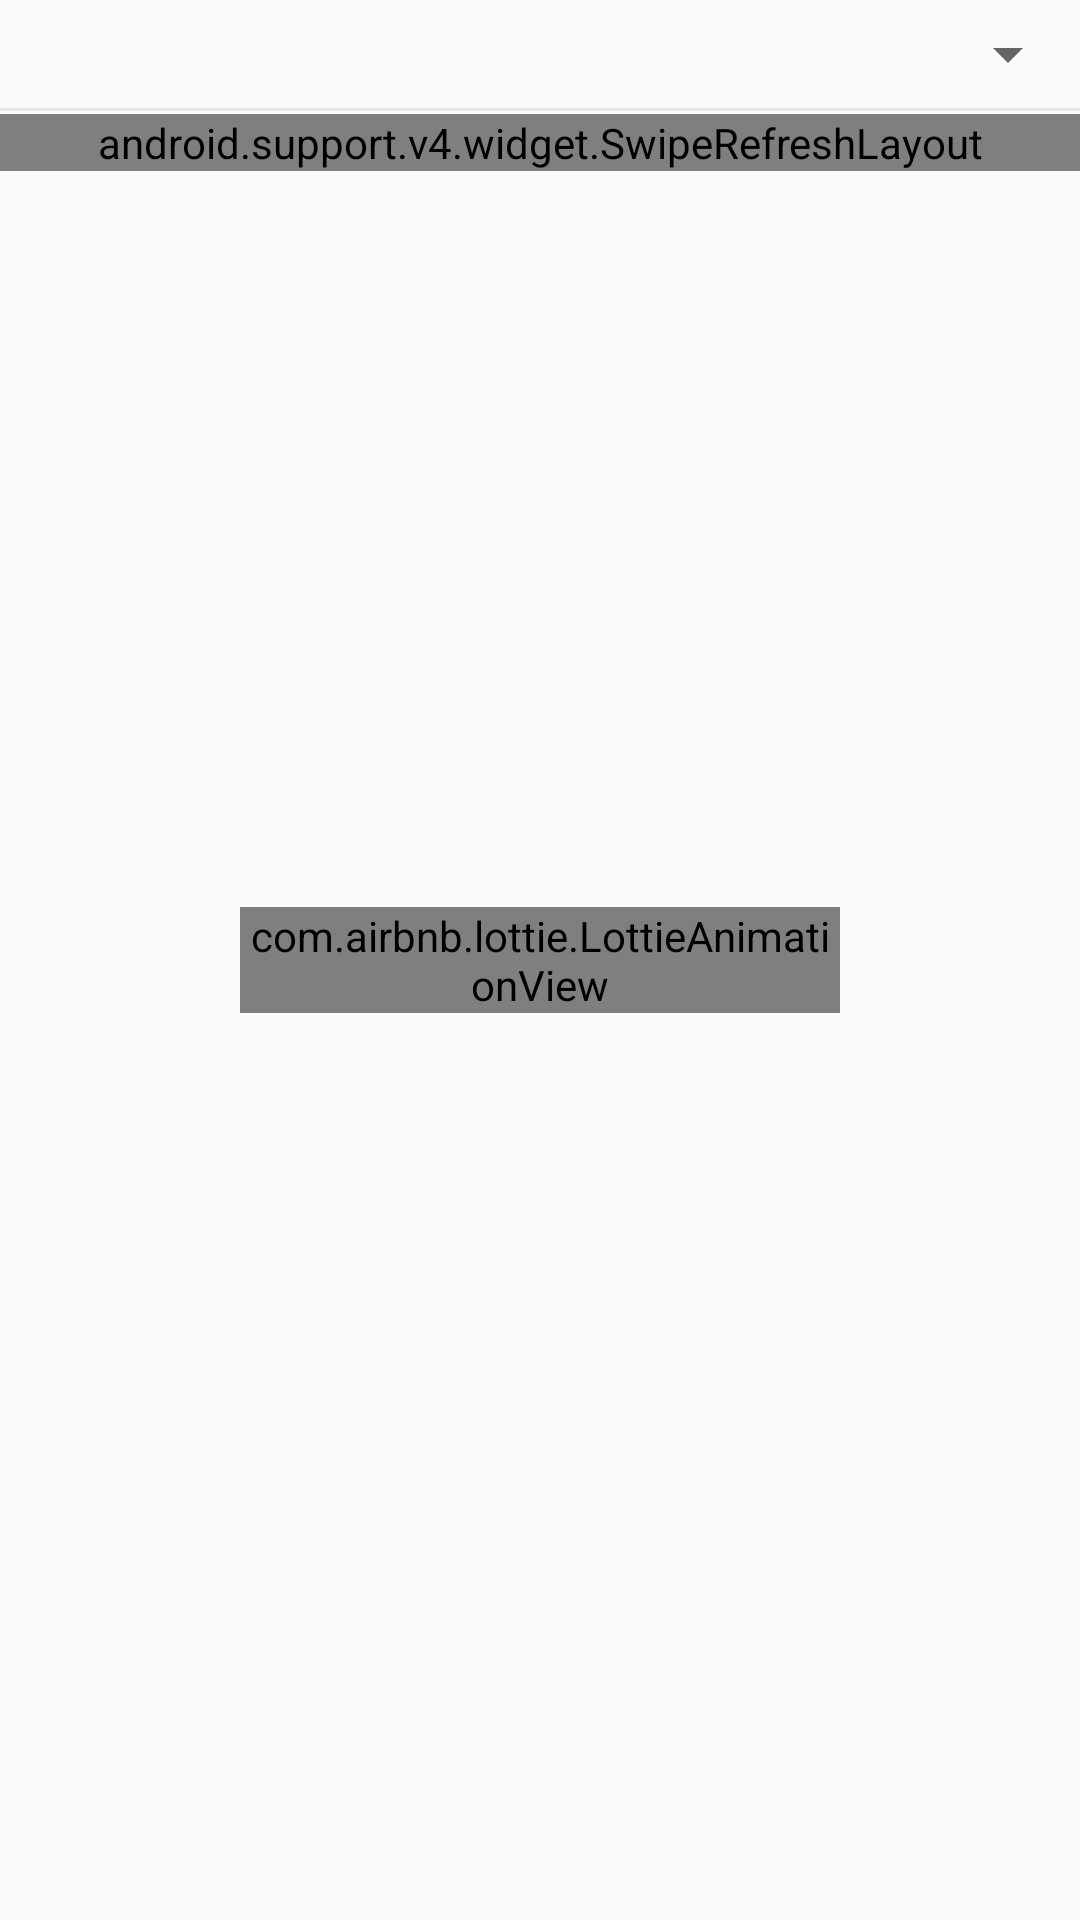

The Android layout XML behind this screen, and the referenced resources:
<!-- AndroidManifest.xml: application theme AppTheme -->
<!-- res/layout/fragment_match.xml -->
<?xml version="1.0" encoding="utf-8"?>
<FrameLayout xmlns:android="http://schemas.android.com/apk/res/android"
    xmlns:app="http://schemas.android.com/apk/res-auto"
    android:layout_width="match_parent"
    android:layout_height="wrap_content"
    app:layout_constraintEnd_toEndOf="parent"
    app:layout_constraintStart_toStartOf="parent">

    <LinearLayout
        android:layout_width="match_parent"
        android:layout_height="match_parent"
        android:orientation="vertical">

    <Spinner
        android:id="@+id/event_spinner_id"
        android:layout_width="match_parent"
        android:layout_height="wrap_content"
        android:padding="18dp"/>

        <View
            android:layout_width="match_parent"
            android:layout_height="1dp"
            android:background="@color/gray"/>

    <LinearLayout
        android:layout_width="match_parent"
        android:layout_height="wrap_content"
        android:layout_marginTop="1dp">
        <android.support.v4.widget.SwipeRefreshLayout
            android:id="@+id/base_swipe_refresh"
            android:layout_width="match_parent"
            android:layout_height="wrap_content"
            xmlns:android="http://schemas.android.com/apk/res/android">
            <android.support.v7.widget.RecyclerView
                android:id="@+id/rv_match"
                android:layout_width="match_parent"
                android:layout_height="match_parent"
                android:layout_alignParentTop="true"
                android:layout_marginTop="2dp" />
        </android.support.v4.widget.SwipeRefreshLayout>
    </LinearLayout>
    </LinearLayout>
    <include layout="@layout/progress_bar" />
</FrameLayout>
<!-- res/layout/progress_bar.xml (included above) -->
<?xml version="1.0" encoding="utf-8"?>
<FrameLayout xmlns:android="http://schemas.android.com/apk/res/android"
    android:layout_width="match_parent"
    android:layout_height="match_parent"
    xmlns:app="http://schemas.android.com/apk/res-auto">

    <com.airbnb.lottie.LottieAnimationView
        android:id="@+id/base_progress_bar_id"
        android:foregroundGravity="center_horizontal"
        android:layout_width="200dp"
        android:layout_height="wrap_content"
        android:layout_gravity="center"
        app:lottie_autoPlay="true"
        app:lottie_loop="true"
        app:lottie_fileName="continuous_wave_loader.json"/>
</FrameLayout>
<!-- resources referenced by this layout -->
<resources>
  <color name="gray">#e6e6e6</color>
  <style name="AppTheme" parent="Theme.AppCompat.Light.DarkActionBar">
          
          <item name="colorPrimary">@color/colorPrimary</item>
          <item name="colorPrimaryDark">@color/colorPrimaryDark</item>
          <item name="colorAccent">@color/colorAccent</item>
      </style>
  <color name="colorPrimary">#028ce8</color>
  <color name="colorPrimaryDark">#008cea</color>
  <color name="colorAccent">#D81B60</color>
</resources>
